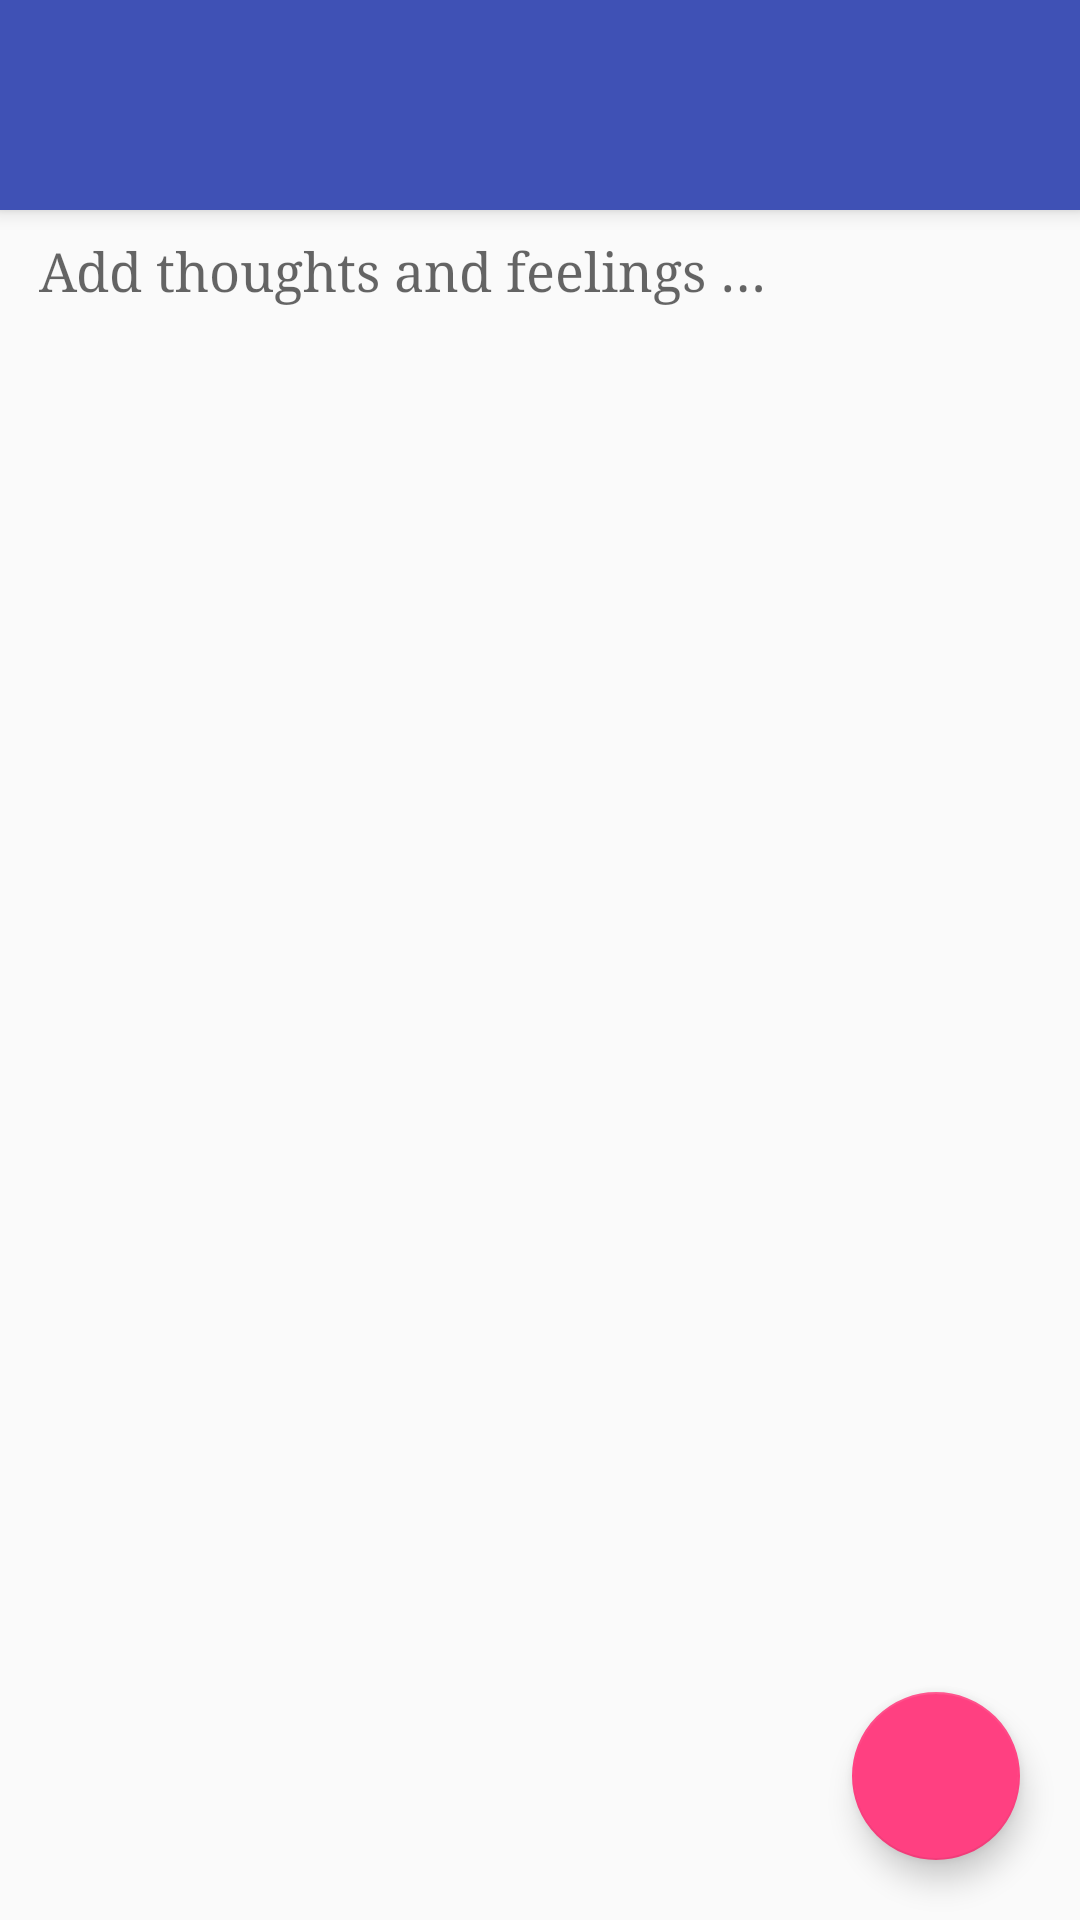

Produce the Android XML layout that renders to this screen, including the resource entries it uses.
<!-- AndroidManifest.xml: application theme AppTheme -->
<!-- res/layout/activity_add_entry.xml -->
<?xml version="1.0" encoding="utf-8"?>
<android.support.design.widget.CoordinatorLayout xmlns:android="http://schemas.android.com/apk/res/android"
    xmlns:app="http://schemas.android.com/apk/res-auto"
    xmlns:tools="http://schemas.android.com/tools"
    android:layout_width="match_parent"
    android:layout_height="match_parent"
    android:fitsSystemWindows="true"
    tools:context=".AddEntryActivity">

    <android.support.design.widget.AppBarLayout
        android:id="@+id/appBar"
        android:layout_width="match_parent"
        android:layout_height="wrap_content"
        android:theme="@style/AppTheme">

        <android.support.v7.widget.Toolbar
            android:id="@+id/toolbar"
            android:layout_width="match_parent"
            android:layout_height="70dp"
            android:background="?attr/colorPrimary"
            android:elevation="4dp"
            android:theme="@style/ThemeOverlay.AppCompat.ActionBar"
            app:popupTheme="@style/ThemeOverlay.AppCompat.Light" />

    </android.support.design.widget.AppBarLayout>

    <include layout="@layout/content_card_entry_view" />

    <android.support.design.widget.FloatingActionButton
        android:id="@+id/fabAddNewEntry"
        android:layout_width="wrap_content"
        android:layout_height="wrap_content"
        android:layout_gravity="bottom|end"
        android:layout_margin="20dp"
        android:layout_marginBottom="20dp"
        android:layout_marginEnd="20dp"
        android:layout_marginRight="20dp"
        android:src="@drawable/ic_action_add" />

</android.support.design.widget.CoordinatorLayout>
<!-- res/layout/content_card_entry_view.xml (included above) -->
<?xml version="1.0" encoding="utf-8"?>
<LinearLayout xmlns:android="http://schemas.android.com/apk/res/android"
    xmlns:tools="http://schemas.android.com/tools"
    android:layout_width="match_parent"
    android:layout_height="match_parent"
    android:paddingTop="70dp"
    android:layout_margin="5dp"
    android:orientation="vertical"
    android:padding="3dp">

    <TextView
        android:id="@+id/tvEntryDate"
        android:layout_width="wrap_content"
        android:layout_height="wrap_content"
        android:layout_gravity="end|top"
        android:layout_marginBottom="3dp"
        android:layout_marginEnd="5dp"
        android:layout_marginRight="5dp"
        android:textColor="@color/colorPrimary"
        android:textSize="20sp"
        android:typeface="serif"
        tools:text="25 June, 2018" />

    <TextView
        android:id="@+id/tvEntryTime"
        android:layout_width="wrap_content"
        android:layout_height="wrap_content"
        android:layout_gravity="end"
        android:layout_marginBottom="3dp"
        android:layout_marginEnd="5dp"
        android:layout_marginRight="5dp"
        android:textColor="@color/colorPrimary"
        android:textSize="18sp"
        tools:text="12:00 AM" />

    <View
        android:layout_width="match_parent"
        android:layout_height="1dp"
        android:background="@color/colorPrimaryDark" />

    <ScrollView
        android:id="@+id/scrollView"
        android:layout_width="match_parent"
        android:layout_height="match_parent">

        <EditText
            android:id="@+id/etEntryInfo"
            android:layout_width="match_parent"
            android:layout_height="wrap_content"
            android:layout_gravity="center|top"
            android:layout_marginTop="8dp"
            android:background="@null"
            android:hint="@string/add_thoughts"
            android:inputType="textMultiLine"
            android:padding="5dp"
            android:textColor="@color/textBlack"
            android:textSize="18sp"
            android:typeface="serif" />

    </ScrollView>

</LinearLayout>
<!-- resources referenced by this layout -->
<resources>
  <color name="colorPrimary">#3F51B5</color>
  <color name="colorPrimaryDark">#303F9F</color>
  <color name="textBlack">#000000</color>
  <string name="add_thoughts">Add thoughts and feelings …</string>
  <style name="AppTheme" parent="Theme.AppCompat.Light.NoActionBar">
          
          <item name="android:textColorPrimary">@android:color/white</item>
          <item name="android:textColorSecondary">@color/textGrey</item>
          <item name="colorPrimary">@color/colorPrimary</item>
          <item name="colorPrimaryDark">@color/colorPrimaryDark</item>
          <item name="colorAccent">@color/colorAccent</item>
      </style>
  <color name="textGrey">#909090</color>
  <color name="colorAccent">#FF4081</color>
</resources>
